Run: headless pygame with SDL's dummy video driver; simulated clock (each Clock.tick advances the game by its frame time, no real sleeping); random seed 0; keys injected as events and as key.get_pressed() state; no mouse input.
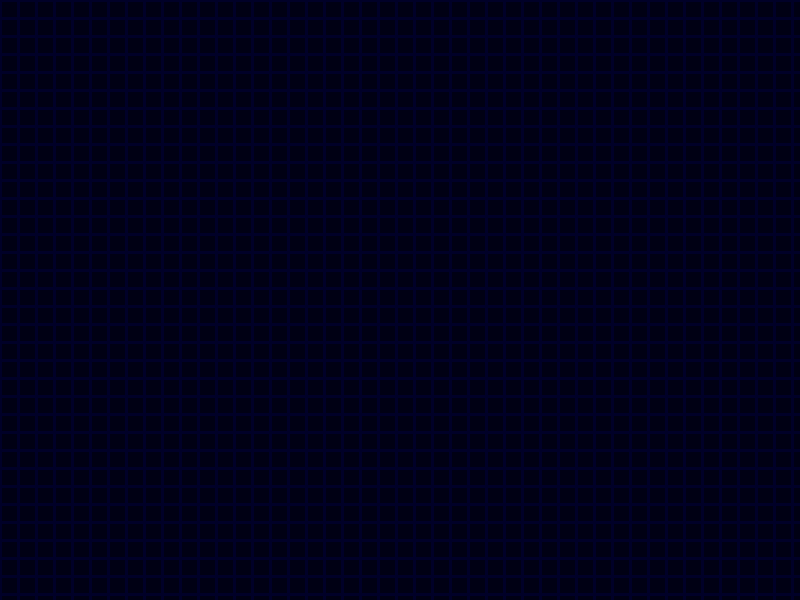
Frame 1 of 4 · flips 1–60 · no input
Frame 2 of 4 · flips 61–180 · tapped SPACE, RETURN · held RIGHT (→), D · screen unchanged from frame 1, image omitted
Frame 3 of 4 · flips 181–300 · held DOWN (↓), S · screen unchanged from frame 2, image omitted
Frame 4 of 4 · flips 301–420 · held LEFT (←), A, UP (↑), W · screen unchanged from frame 3, image omitted

The pygame program that drew these frames:

# from pygame import *

# pygame.init()

# win = pygame.display.set_mode((500, 500))

# pygame.display.set_caption("First Game")

"""
 Simple snake example.

 Sample Python/Pygame Programs
 Simpson College Computer Science
 http://programarcadegames.com/
 http://simpson.edu/computer-science/

"""
import math

import pygame

# --- Globals ---
# Colors
BLACK = (0, 0, 20)
WHITE = (255, 255, 255)
BLUE = (0, 0, 40)

# Set the width and height of each snake segment
segment_width = 15
segment_height = 15
# Margin between each segment
segment_margin = 3

# Set initial speed
x_change = segment_width + segment_margin
y_change = 0


class Segment(pygame.sprite.Sprite):
    """ Class to represent one segment of the snake. """

    # -- Methods
    # Constructor function
    def __init__(self, x, y):
        # Call the parent's constructor
        super().__init__()

        # Set height, width
        self.image = pygame.Surface([segment_width, segment_height])
        self.image.fill(WHITE)

        # Make our top-left corner the passed-in location.
        self.rect = self.image.get_rect()
        self.rect.x = x
        self.rect.y = y


# Call this function so the Pygame library can initialize itself
pygame.init()

# Create an 800x600 sized screen
screen = pygame.display.set_mode([800, 600])

# Set the title of the window
pygame.display.set_caption('Snake Example')

allspriteslist = pygame.sprite.Group()

# Create an initial snake
snake_segments = []
for i in range(8):
    x = segment_width * i
    y = segment_width
    segment = Segment(x, y)
    snake_segments.append(segment)
    allspriteslist.add(segment)

clock = pygame.time.Clock()
done = False

while not done:

    for event in pygame.event.get():
        if event.type == pygame.QUIT:
            done = True

        # Set the speed based on the key pressed
        # We want the speed to be enough that we move a full
        # segment, plus the margin.
        if event.type == pygame.KEYDOWN:
            if event.key == pygame.K_LEFT:
                x_change = (segment_width + segment_margin) * -1
                y_change = 0
            if event.key == pygame.K_RIGHT:
                x_change = (segment_width + segment_margin)
                y_change = 0
            if event.key == pygame.K_UP:
                x_change = 0
                y_change = (segment_height + segment_margin) * -1
            if event.key == pygame.K_DOWN:
                x_change = 0
                y_change = (segment_height + segment_margin)

    # Get rid of last segment of the snake
    # .pop() command removes last item in list
    old_segment = snake_segments.pop()
    allspriteslist.remove(old_segment)

    # Figure out where new segment will be
    x = snake_segments[0].rect.x + x_change
    y = snake_segments[0].rect.y + y_change
    segment = Segment(x, y)

    # Insert new segment into the list
    snake_segments.insert(0, segment)
    allspriteslist.add(segment)

    # -- Draw everything
    # Clear screen
    screen.fill(BLACK)

    for i in range(math.ceil(800 / segment_width)):
        pygame.draw.line(screen, BLUE, (i * (segment_width + segment_margin), 0),
                         (i * (segment_width + segment_margin), 600), segment_margin)

    for i in range(math.ceil(600 / segment_height)):
        pygame.draw.line(screen, BLUE, (0, i * (segment_height + segment_margin)),
                         (800, i * (segment_width + segment_margin)), segment_margin)

    allspriteslist.draw(screen)

    # Flip screen
    pygame.display.flip()

    # Pause
    clock.tick(5)

pygame.quit()
